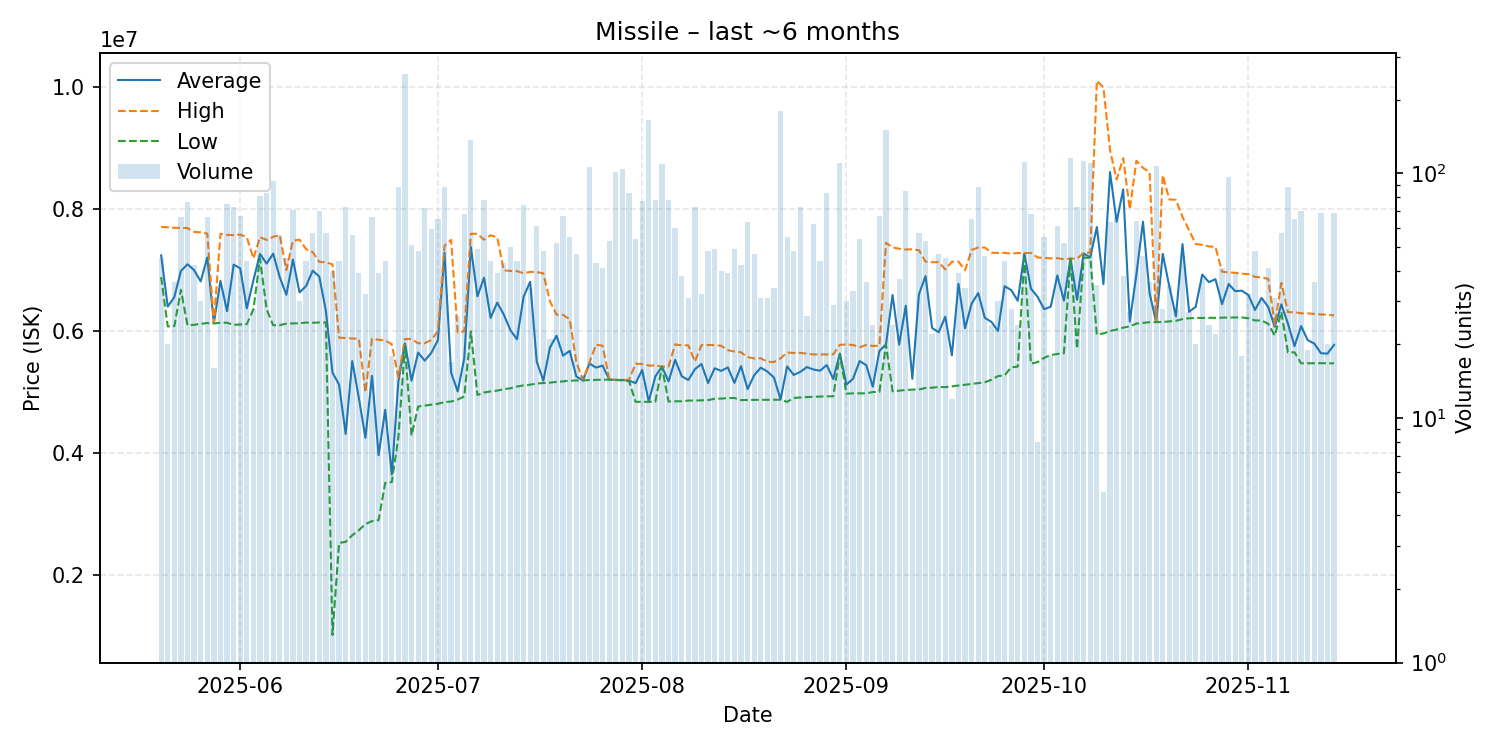

The data file committed next to this chart (first rows):
date, average, highest, lowest, order_count, volume
2025-05-20, 7243289, 7710000, 6886000, 18, 45
2025-05-21, 6401600, 7704500, 6076000, 13, 20
2025-05-22, 6556972, 7694000, 6080000, 16, 36
2025-05-23, 6986909, 7694000, 6677000, 24, 66
2025-05-24, 7096434, 7691000, 6095000, 21, 76
2025-05-25, 6999738, 7628000, 6102000, 22, 42
2025-05-26, 6815300, 7621000, 6119000, 20, 30
2025-05-27, 7208409, 7600000, 6131000, 31, 66
2025-05-28, 6133188, 6135000, 6125000, 6, 16
2025-05-29, 6824118, 7596000, 6137000, 16, 34
2025-05-30, 6326160, 7578000, 6136000, 14, 75
2025-05-31, 7089575, 7576000, 6102000, 26, 73
2025-06-01, 7031373, 7583000, 6108000, 31, 67
2025-06-02, 6371386, 7541000, 6113000, 22, 44
2025-06-03, 6833357, 7192000, 6355000, 12, 28
2025-06-04, 7265765, 7542000, 7191000, 24, 81
2025-06-05, 7107627, 7496000, 6360000, 25, 83
2025-06-06, 7270720, 7548000, 6095000, 33, 93
2025-06-07, 6883500, 7576000, 6096000, 24, 56
2025-06-08, 6595289, 7000000, 6122000, 25, 45
2025-06-09, 7174099, 7485000, 6126000, 24, 71
2025-06-10, 6634033, 7500000, 6127000, 16, 30
2025-06-11, 6740159, 7343500, 6140000, 17, 44
2025-06-12, 6991368, 7296000, 6136000, 25, 57
2025-06-13, 6893700, 7136000, 6141000, 21, 70
2025-06-14, 6332947, 7129000, 6141000, 17, 57
2025-06-15, 5318800, 7096000, 1012000, 17, 40
2025-06-16, 5121477, 5891500, 2520500, 22, 44
2025-06-17, 4311603, 5884000, 2539000, 28, 73
2025-06-18, 5507179, 5878000, 2647500, 17, 56
2025-06-19, 4903846, 5874000, 2729500, 19, 39
2025-06-20, 4248938, 4995000, 2831000, 19, 32
2025-06-21, 5264212, 5874000, 2879000, 24, 66
2025-06-22, 3960513, 5857000, 2896000, 25, 39
2025-06-23, 4706318, 5846500, 3507000, 25, 44
2025-06-24, 3646611, 5783000, 3520000, 10, 18
2025-06-25, 5171489, 5241000, 4255000, 40, 88
2025-06-26, 5797000, 5870000, 5755000, 33, 255
2025-06-27, 5185510, 5870000, 4286000, 12, 51
2025-06-28, 5646750, 5799000, 4761000, 17, 48
2025-06-29, 5513722, 5800000, 4776000, 23, 72
2025-06-30, 5642119, 5854000, 4790000, 27, 59
2025-07-01, 5851308, 5996000, 4806000, 28, 65
2025-07-02, 7287989, 7400000, 4834000, 30, 88
2025-07-03, 5318294, 7497000, 4842500, 10, 17
2025-07-04, 5009500, 5976000, 4875000, 14, 26
2025-07-05, 5549838, 5996000, 4926000, 27, 68
2025-07-06, 7379000, 7597000, 5993000, 41, 137
2025-07-07, 6571347, 7596000, 4950000, 14, 49
2025-07-08, 6875487, 7499500, 4990500, 29, 78
2025-07-09, 6215886, 7572000, 5009000, 26, 44
2025-07-10, 6466897, 7538000, 5022000, 23, 39
2025-07-11, 6270116, 6997000, 5046000, 20, 43
2025-07-12, 6014880, 6987000, 5060000, 23, 50
2025-07-13, 5865568, 6983500, 5089000, 21, 44
2025-07-14, 6561649, 6949000, 5108000, 24, 74
2025-07-15, 6810235, 6972000, 5120000, 14, 34
2025-07-16, 5497557, 6969000, 5138000, 17, 61
2025-07-17, 5186417, 6947000, 5147000, 21, 48
2025-07-18, 5726857, 6491000, 5153000, 10, 21
... 119 more rows
